Run: headless pygame with SDL's dummy video driver; simulated clock (each Clock.tick advances the game by its frame time, no real sleeping); random seed 0; keys injected as events and as key.get_pressed() state; no mouse input.
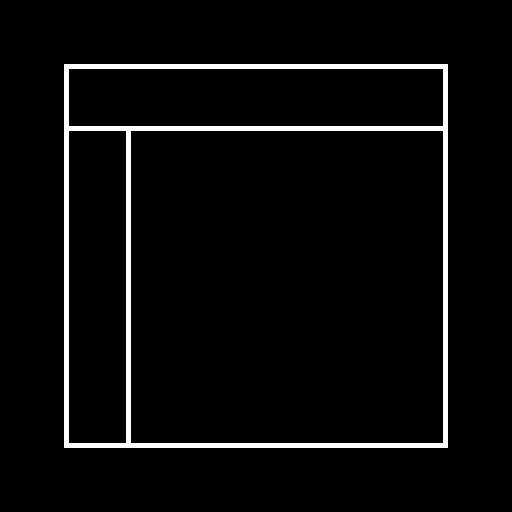
Frame 1 of 4 · flips 1–60 · no input
Frame 2 of 4 · flips 61–180 · tapped SPACE, RETURN · held RIGHT (→), D · screen unchanged from frame 1, image omitted
Frame 3 of 4 · flips 181–300 · held DOWN (↓), S · screen unchanged from frame 2, image omitted
Frame 4 of 4 · flips 301–420 · held LEFT (←), A, UP (↑), W · screen unchanged from frame 3, image omitted

The pygame program that drew these frames:

# Import a library of functions called 'pygame'
import pygame
# Initialize the game engine
pygame.init()

# Define the colors we will use in RGB format
BLACK = (  0,   0,   0)
WHITE = (255, 255, 255)
BLUE  = (  0,   0, 255)
GREEN = (  0, 255,   0)
RED   = (255,   0,   0)
 
# Set the height and width of the screen
size   = [512, 512]
screen = pygame.display.set_mode(size)
  
pygame.display.set_caption("BOOOOOOM")
  
#Loop until the user clicks the close button.
done = False
clock = pygame.time.Clock()

while not done:
  
    # This limits the while loop to a max of 10 times per second.
    # Leave this out and we`` will use all CPU we can.
    clock.tick(10)
    
    # Main Event Loop
    for event in pygame.event.get(): # User did something
        if event.type == pygame.QUIT: # If user clicked close
            done=True # Flag that we are done so we exit this loop
  
    # All drawing code happens after the for loop and but
    # inside the main while done==False loop.
      
    # Clear the screen and set the screen background
    screen.fill(BLACK)
    
    pygame.draw.rect(screen, WHITE, [64, 64, 384, 384], 5)
    pygame.draw.line(screen, WHITE, [64, 128], [448-5, 128], 5)
    pygame.draw.line(screen, WHITE, [128, 128], [128, 448-5], 5) # x좌표 절반으로 낮추기 (그냥 알아서 알아들어)


    # Go ahead and update the screen with what we've drawn.
    # This MUST happen after all the other drawing commands.
    pygame.display.flip()
